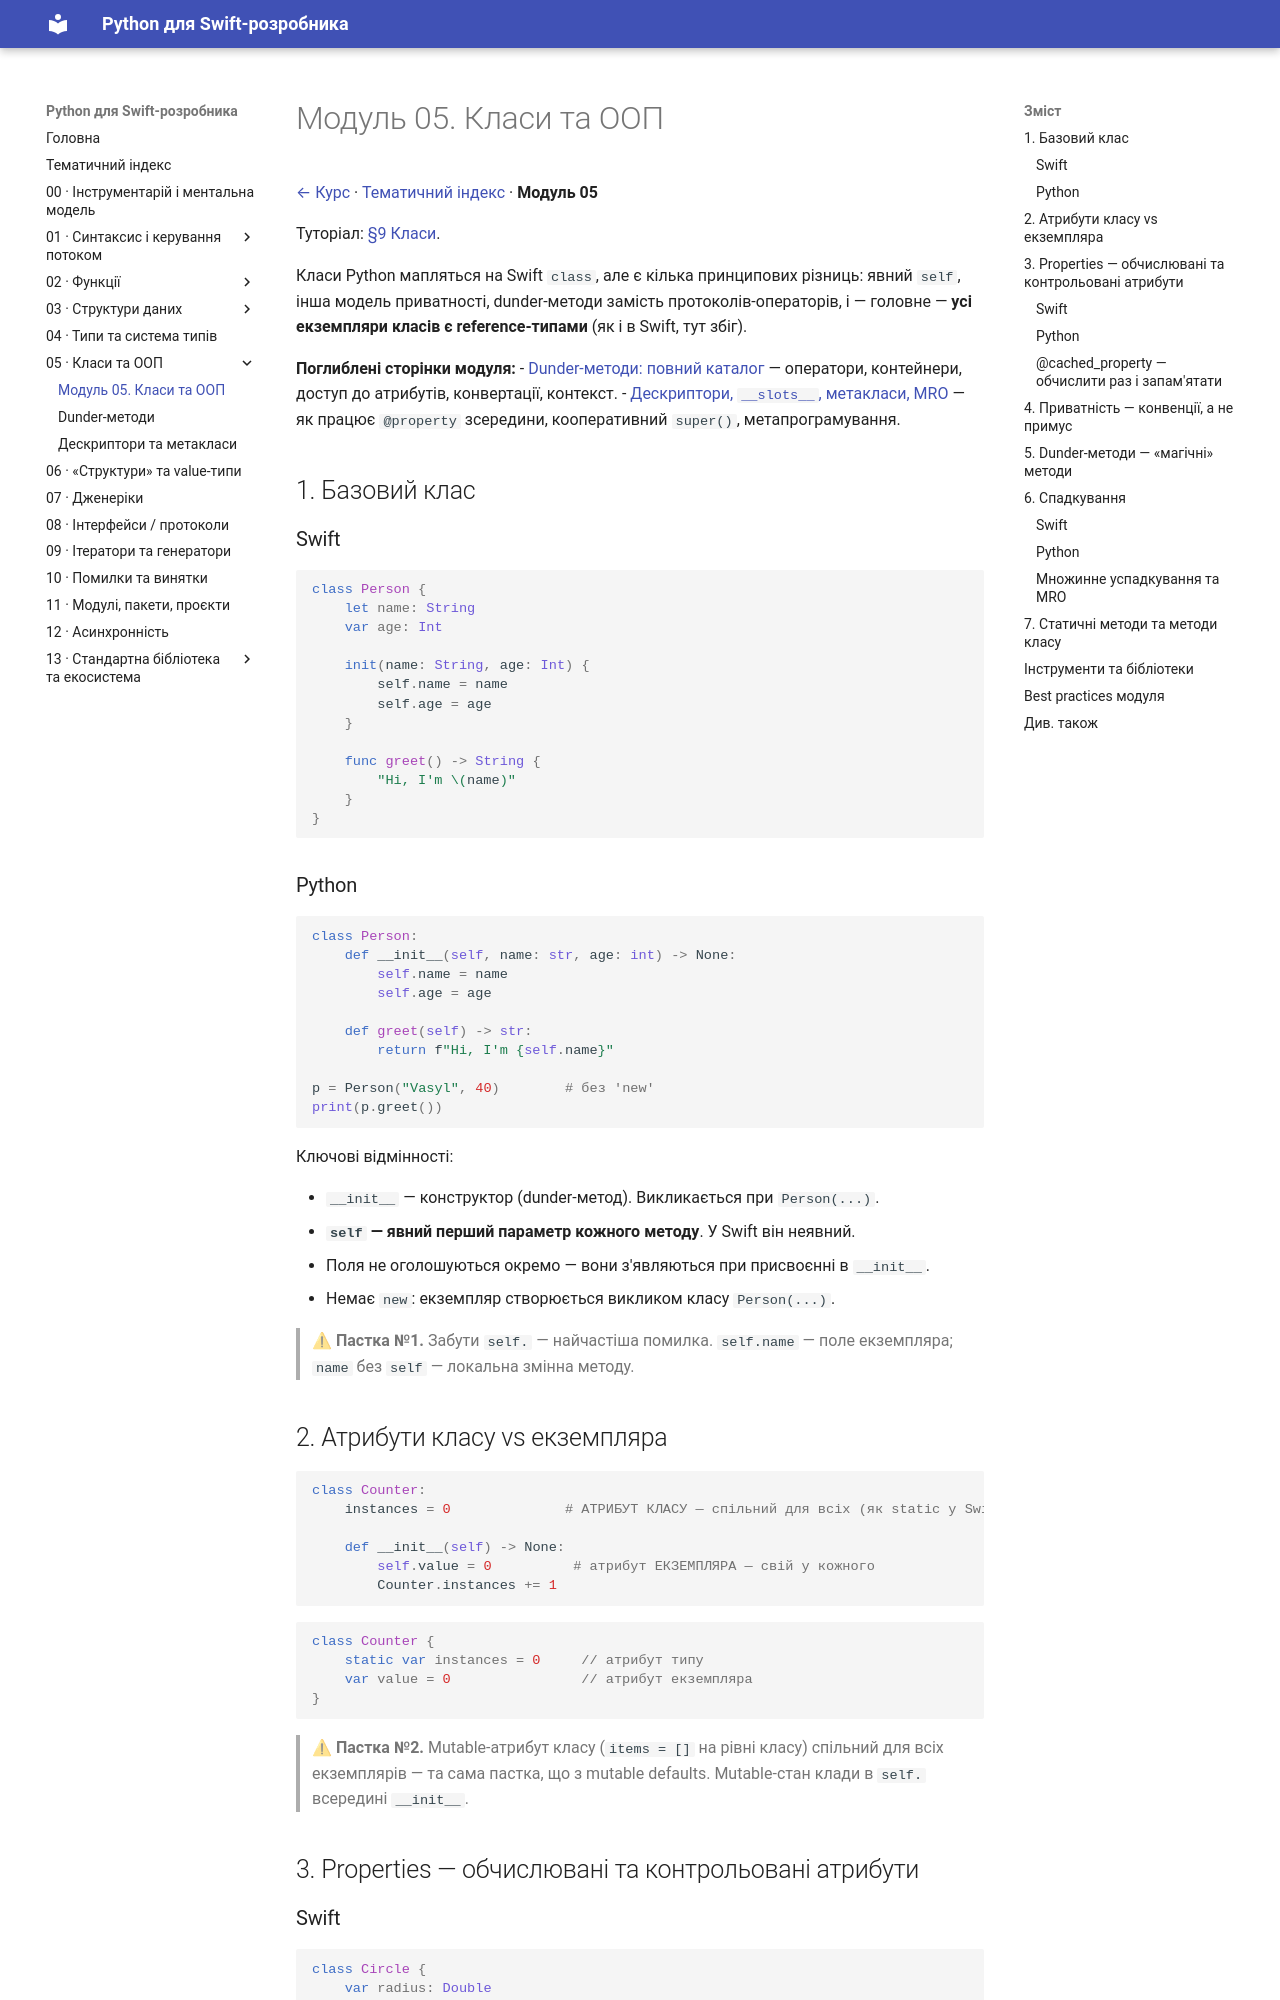

repository: VasilyPolyuhovich/python-for-swift-developers · page: 05-classes-and-oop/index.html · generator: mkdocs

# Модуль 05. Класи та ООП

[← Курс](README.md) · [Тематичний індекс](INDEX.md) · **Модуль 05**

Туторіал: [§9 Класи](https://docs.python.org/uk/3/tutorial/classes.html).

Класи Python мапляться на Swift `class`, але є кілька принципових різниць:
явний `self`, інша модель приватності, dunder-методи замість протоколів-операторів,
і — головне — **усі екземпляри класів є reference-типами** (як і в Swift, тут
збіг).

**Поглиблені сторінки модуля:**
- [Dunder-методи: повний каталог](05-classes-and-oop/dunder-methods.md) — оператори, контейнери, доступ до атрибутів, конвертації, контекст.
- [Дескриптори, `__slots__`, метакласи, MRO](05-classes-and-oop/descriptors-and-metaclasses.md) — як працює `@property` зсередини, кооперативний `super()`, метапрограмування.

## 1. Базовий клас

### Swift
```swift
class Person {
    let name: String
    var age: Int

    init(name: String, age: Int) {
        self.name = name
        self.age = age
    }

    func greet() -> String {
        "Hi, I'm \(name)"
    }
}
```

### Python
```python
class Person:
    def __init__(self, name: str, age: int) -> None:
        self.name = name
        self.age = age

    def greet(self) -> str:
        return f"Hi, I'm {self.name}"

p = Person("Vasyl", 40)        # без 'new'
print(p.greet())
```

Ключові відмінності:

- `__init__` — конструктор (dunder-метод). Викликається при `Person(...)`.
- **`self` — явний перший параметр кожного методу**. У Swift він неявний.
- Поля не оголошуються окремо — вони з'являються при присвоєнні в `__init__`.
- Немає `new`: екземпляр створюється викликом класу `Person(...)`.

> **⚠ Пастка №1.** Забути `self.` — найчастіша помилка. `self.name` — поле
> екземпляра; `name` без `self` — локальна змінна методу.

## 2. Атрибути класу vs екземпляра

```python
class Counter:
    instances = 0              # АТРИБУТ КЛАСУ — спільний для всіх (як static у Swift)

    def __init__(self) -> None:
        self.value = 0          # атрибут ЕКЗЕМПЛЯРА — свій у кожного
        Counter.instances += 1
```

```swift
class Counter {
    static var instances = 0     // атрибут типу
    var value = 0                // атрибут екземпляра
}
```

> **⚠ Пастка №2.** Mutable-атрибут класу (`items = []` на рівні класу) спільний
> для всіх екземплярів — та сама пастка, що з mutable defaults. Mutable-стан клади
> в `self.` всередині `__init__`.

## 3. Properties — обчислювані та контрольовані атрибути

### Swift
```swift
class Circle {
    var radius: Double
    var area: Double { radius * radius * .pi }   // computed
    init(radius: Double) { self.radius = radius }
}
```
